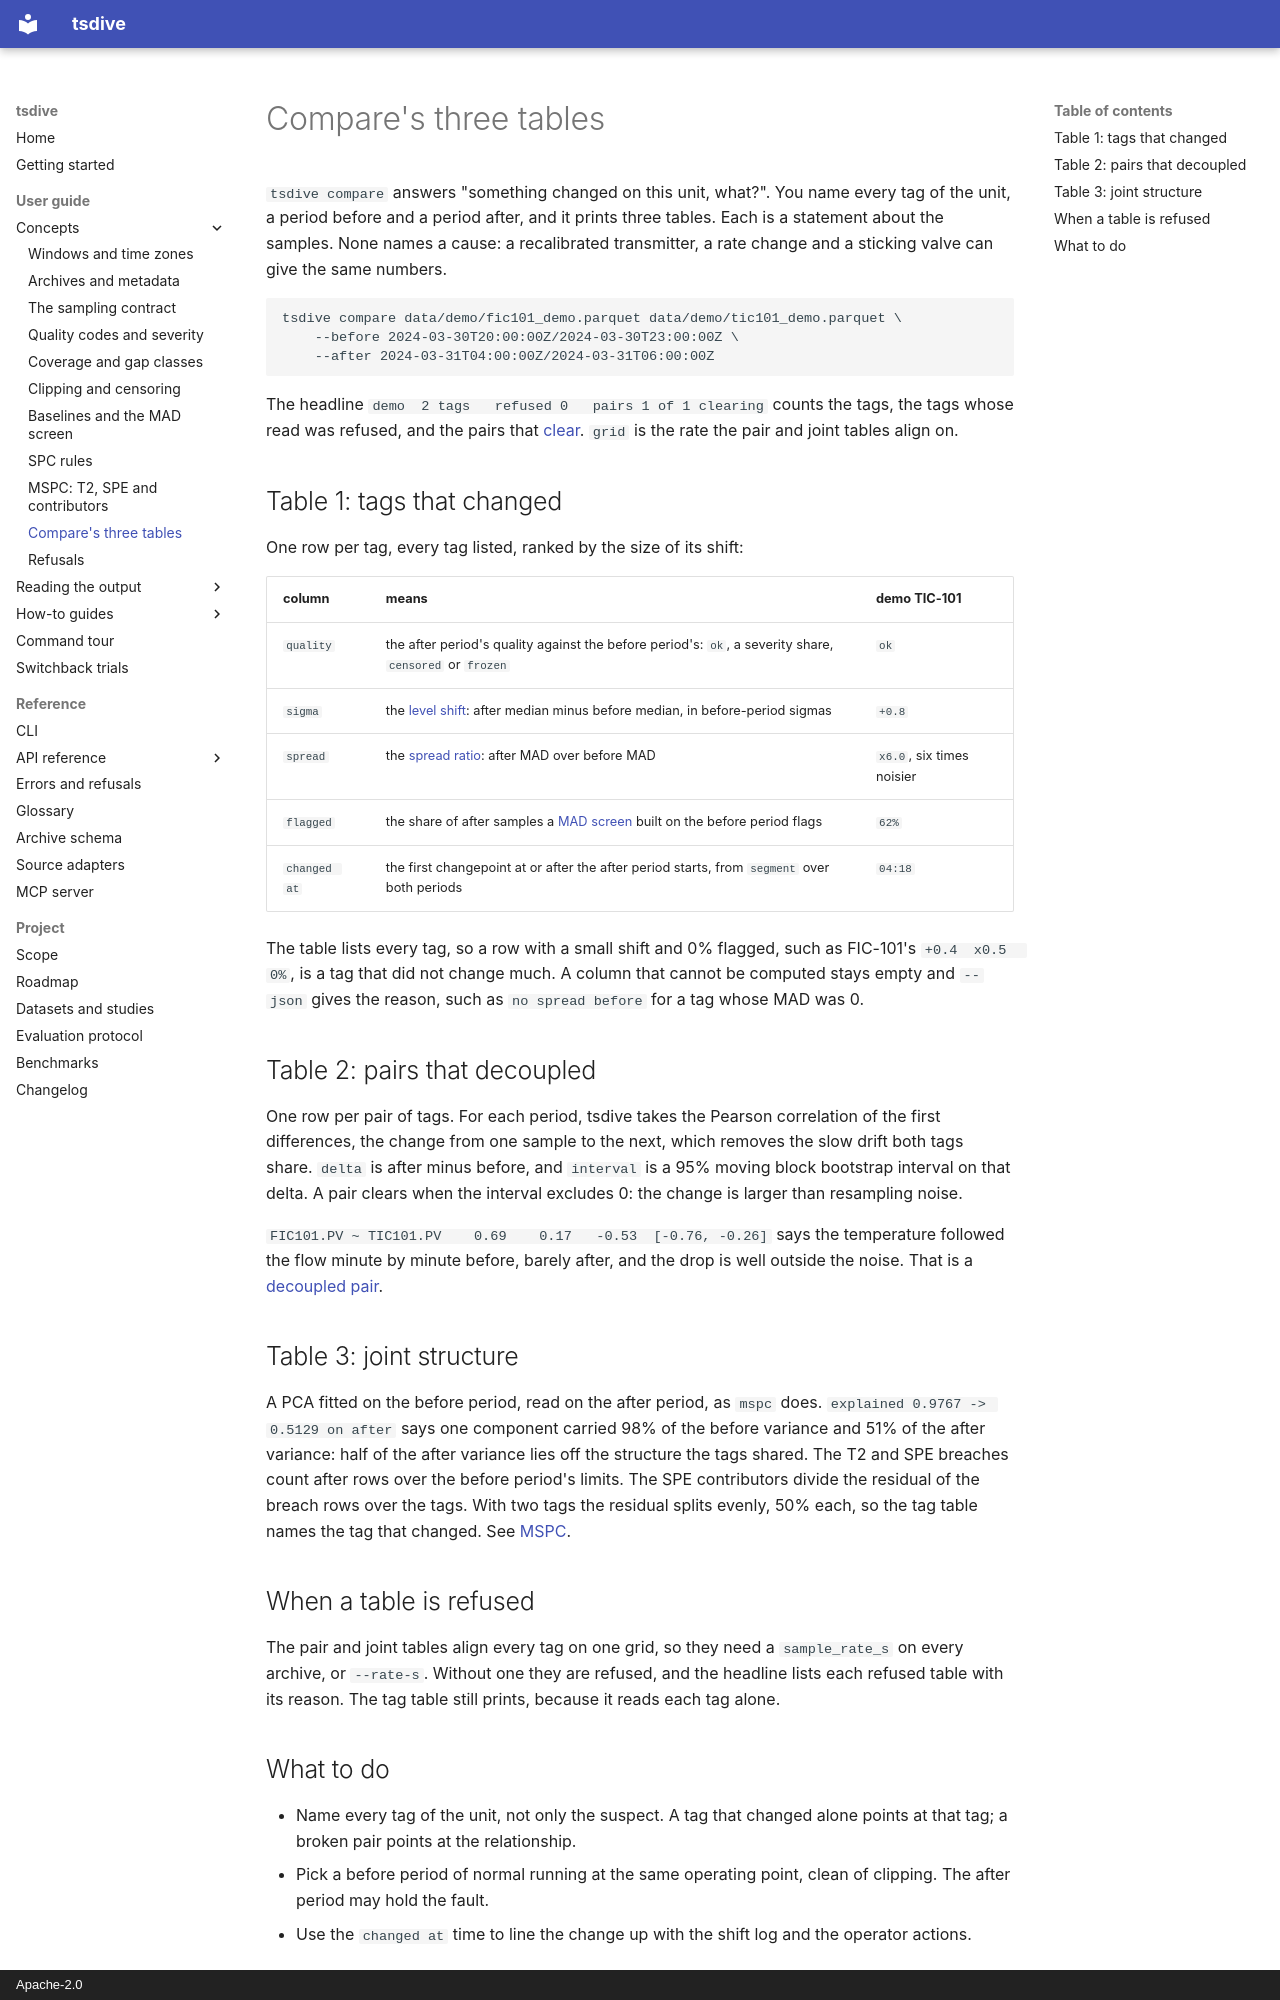

repository: NorthernLightx/tsdive · page: guide/concepts/compare/index.html · generator: mkdocs · copyright: Apache-2.0

# Compare's three tables

`tsdive compare` answers "something changed on this unit, what?". You
name every tag of the unit, a period before and a period after, and it
prints three tables. Each is a statement about the samples. None names a
cause: a recalibrated transmitter, a rate change and a sticking valve
can give the same numbers.

```tsdive
tsdive compare data/demo/fic101_demo.parquet data/demo/tic101_demo.parquet \
    --before 2024-03-30T20:00:00Z/2024-03-30T23:00:00Z \
    --after 2024-03-31T04:00:00Z/2024-03-31T06:00:00Z
```

The headline `demo  2 tags   refused 0   pairs 1 of 1 clearing` counts
the tags, the tags whose read was refused, and the pairs that
[clear](../../reference/glossary.md#clearing). `grid` is the rate the
pair and joint tables align on.

## Table 1: tags that changed

One row per tag, every tag listed, ranked by the size of its shift:

| column | means | demo TIC-101 |
|---|---|---|
| `quality` | the after period's quality against the before period's: `ok`, a severity share, `censored` or `frozen` | `ok` |
| `sigma` | the [level shift](../../reference/glossary.md#level-shift): after median minus before median, in before-period sigmas | `+0.8` |
| `spread` | the [spread ratio](../../reference/glossary.md#spread-ratio): after MAD over before MAD | `x6.0`, six times noisier |
| `flagged` | the share of after samples a [MAD screen](baselines.md) built on the before period flags | `62%` |
| `changed at` | the first changepoint at or after the after period starts, from `segment` over both periods | `04:18` |

The table lists every tag, so a row with a small shift and 0% flagged,
such as FIC-101's `+0.4  x0.5  0%`, is a tag that did not change much. A
column that cannot be computed stays empty and `--json` gives the
reason, such as `no spread before` for a tag whose MAD was 0.

## Table 2: pairs that decoupled

One row per pair of tags. For each period, tsdive takes the Pearson
correlation of the first differences, the change from one sample to the
next, which removes the slow drift both tags share. `delta` is after
minus before, and `interval` is a 95% moving block bootstrap interval on
that delta. A pair clears when the interval excludes 0: the change is
larger than resampling noise.

`FIC101.PV ~ TIC101.PV    0.69    0.17   -0.53  [-0.76, -0.26]` says the
temperature followed the flow minute by minute before, barely after,
and the drop is well outside the noise. That is a
[decoupled pair](../../reference/glossary.md#decoupled-pair).

## Table 3: joint structure

A PCA fitted on the before period, read on the after period, as `mspc`
does. `explained 0.9767 -> 0.5129 on after` says one component carried
98% of the before variance and 51% of the after variance: half of the
after variance lies off the structure the tags shared. The T2 and SPE
breaches count after rows over the before period's limits. The SPE
contributors divide the residual of the breach rows over the tags. With
two tags the residual splits evenly, 50% each, so the tag table names
the tag that changed. See [MSPC](mspc.md).

## When a table is refused

The pair and joint tables align every tag on one grid, so they need a
`sample_rate_s` on every archive, or `--rate-s`. Without one they are
refused, and the headline lists each refused table with its reason.
The tag table still prints, because it reads each tag alone.
